Dataset: img (GitHub, XxidroxX/Covid19-Diagnosis-from-recorded-coughts). Classes: neg, pos.

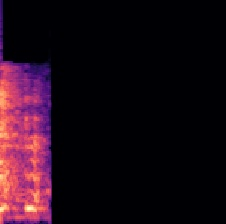
Label: neg

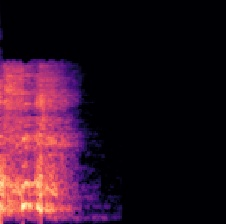
Label: pos

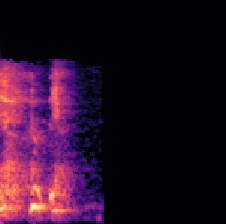
Label: pos

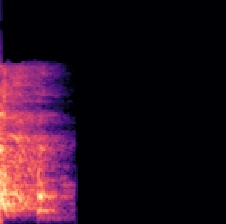
Label: neg

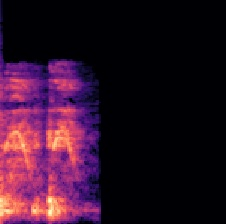
Label: pos

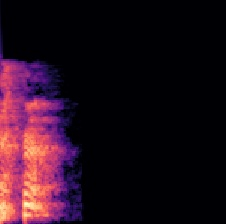
Label: neg
